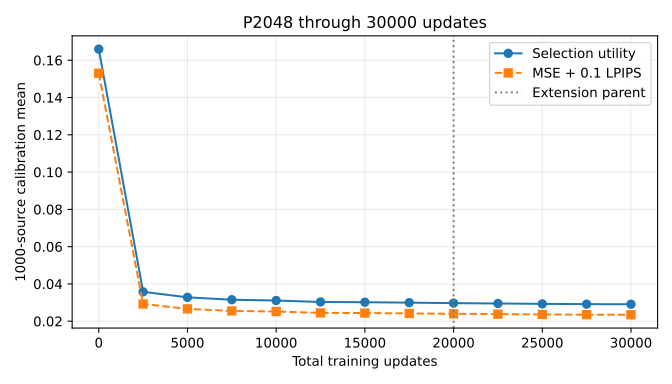

The file beside this chart, header and first rows:
step, selection_utility, U_image, mse, lpips_alex, normalized_latent
0, 0.166, 0.153, 0.07929, 0.7376, 1.293
2500, 0.03576, 0.02923, 0.01096, 0.1826, 0.6531
5000, 0.03281, 0.02661, 0.01005, 0.1656, 0.6193
7500, 0.03152, 0.02551, 0.009677, 0.1584, 0.6004
10000, 0.0311, 0.02518, 0.009585, 0.1559, 0.5923
12500, 0.03032, 0.02447, 0.009229, 0.1524, 0.585
15000, 0.03019, 0.02437, 0.00927, 0.151, 0.5815
17500, 0.02996, 0.02417, 0.009143, 0.1503, 0.5783
20000, 0.0297, 0.02397, 0.00907, 0.149, 0.5728
22500, 0.0295, 0.0238, 0.008942, 0.1486, 0.57
25000, 0.02929, 0.02362, 0.008949, 0.1467, 0.5679
27500, 0.02916, 0.0235, 0.008888, 0.1461, 0.5659
30000, 0.0291, 0.02345, 0.008892, 0.1456, 0.5652
